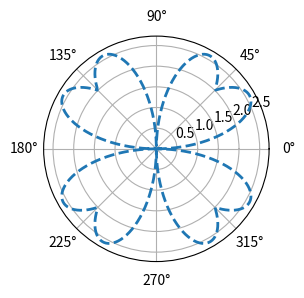

This figure's Python source:
import math
import numpy as np
sin = np.sin 
pi = np.pi 
import matplotlib.pyplot as plt

theta=np.arange(0,2*np.pi,0.02)
ax1 = plt.subplot(121, projection='polar')
ax1.plot(theta,2*np.abs(sin(2*theta)) + np.abs(sin(4*theta)),'--',lw=2)
plt.show()